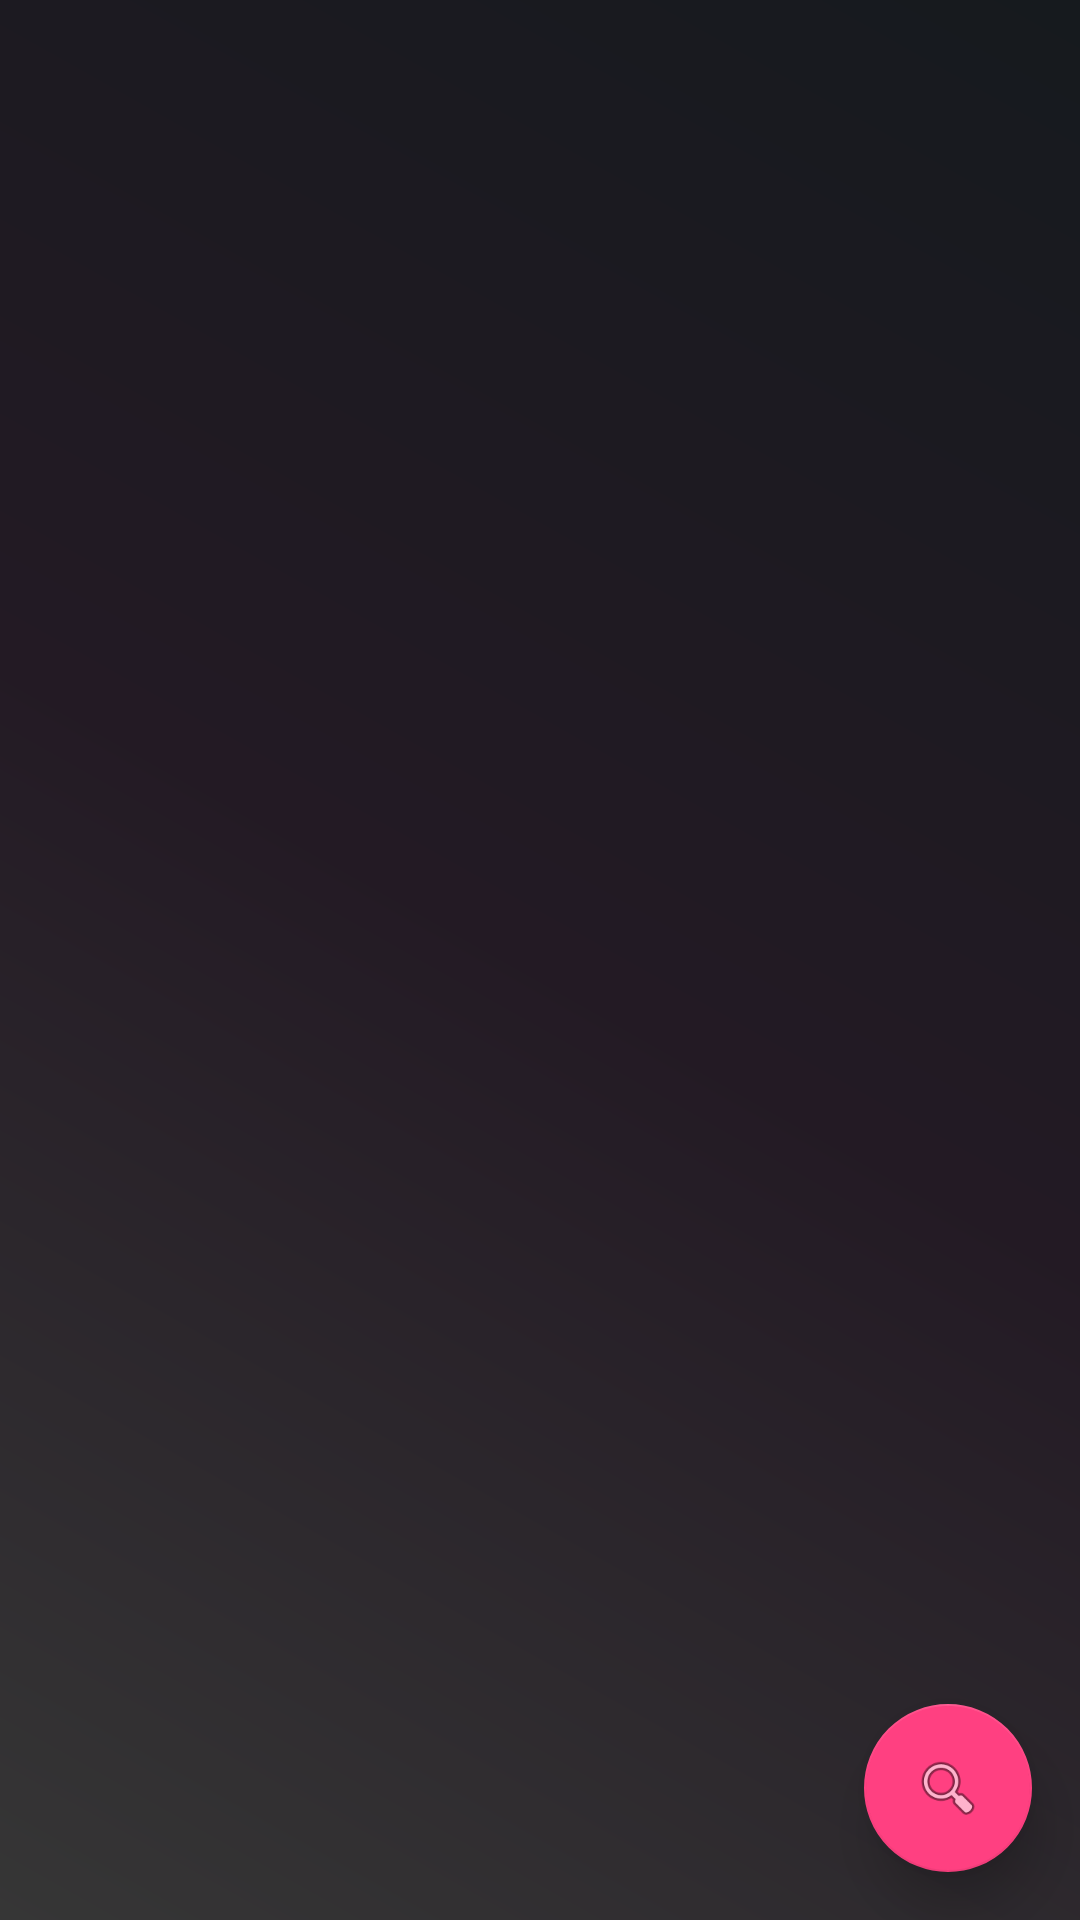

The Android layout XML behind this screen, and the referenced resources:
<!-- AndroidManifest.xml: application theme AppTheme -->
<!-- res/layout/artist_fragment.xml -->
<?xml version="1.0" encoding="utf-8"?>
<android.support.design.widget.CoordinatorLayout
    xmlns:android="http://schemas.android.com/apk/res/android"
    xmlns:app="http://schemas.android.com/apk/res-auto"
    xmlns:tools="http://schemas.android.com/tools"
    android:layout_width="match_parent"
    android:layout_height="match_parent">

    <android.support.v7.widget.RecyclerView
        android:id="@+id/artist_fragment_recycle_view"
        android:layout_width="match_parent"
        android:layout_height="wrap_content"/>

    <android.support.design.widget.FloatingActionButton
        android:id="@+id/artist_fragment_fab"
        android:layout_width="wrap_content"
        android:layout_height="wrap_content"
        android:layout_gravity="end|bottom"
        android:layout_margin="16dp"
        app:elevation="10dp"
        app:layout_anchorGravity="right|bottom"
        app:srcCompat="@android:drawable/ic_menu_search"/>
</android.support.design.widget.CoordinatorLayout>
<!-- resources referenced by this layout -->
<resources>
  <style name="AppTheme" parent="Theme.AppCompat.Light.NoActionBar">
          
          <item name="android:textColorPrimary">@android:color/white</item>
          <item name="android:textColorSecondary">@android:color/white</item>
          <item name="android:windowBackground">@drawable/backgroud</item>
          <item name="colorPrimary">@color/colorPrimary</item>
          <item name="android:statusBarColor">@android:color/black</item>
          <item name="colorPrimaryDark">@color/colorPrimaryDark</item>
          <item name="colorAccent">@color/colorAccent</item>
  
      </style>
  <!-- drawable backgroud (drawable) -->
  <shape xmlns:android="http://schemas.android.com/apk/res/android"
         android:shape="rectangle">
      <gradient
          android:angle="45"
          android:centerColor="@color/center_gradient_color"
          android:endColor="@color/end_gradient_color"
          android:startColor="@color/start_gradient_color"
          android:type="linear"/>
  </shape>
  <color name="colorPrimary">#3F51B5</color>
  <color name="colorPrimaryDark">#303F9F</color>
  <color name="colorAccent">#FF4081</color>
  <color name="center_gradient_color">#231a24</color>
  <color name="end_gradient_color">#161a1e</color>
  <color name="start_gradient_color">#363636</color>
</resources>
